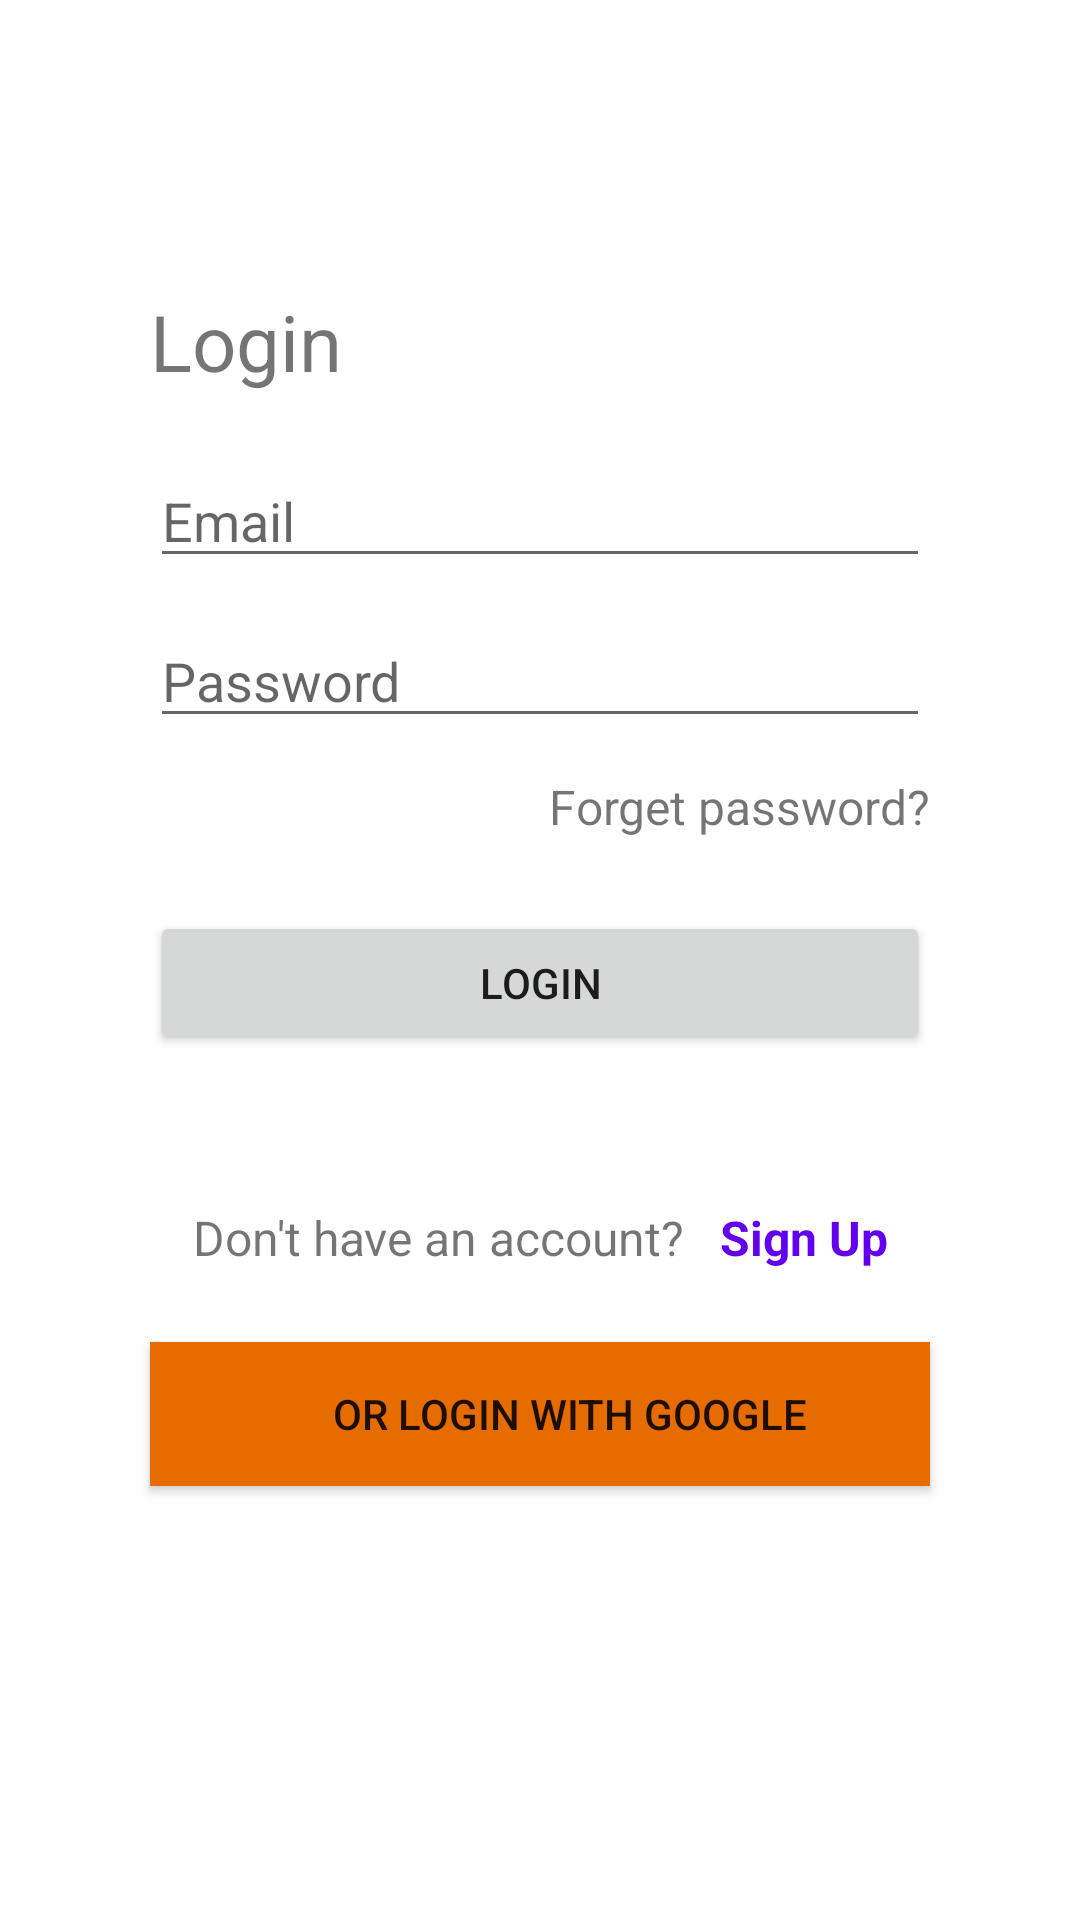

This screen was rendered from an Android layout file. Write that file and the resources it references.
<!-- AndroidManifest.xml: application theme Theme.SmartConnect -->
<!-- res/layout/activity_login.xml -->
<?xml version="1.0" encoding="utf-8"?>
<androidx.constraintlayout.widget.ConstraintLayout xmlns:android="http://schemas.android.com/apk/res/android"
    xmlns:app="http://schemas.android.com/apk/res-auto"
    xmlns:tools="http://schemas.android.com/tools"
    android:layout_width="match_parent"
    android:layout_height="match_parent"
    tools:context=".ui.login.LoginActivity">


    <androidx.constraintlayout.widget.ConstraintLayout
        android:id="@+id/loginCredentialsContainer"
        android:layout_width="0dp"
        android:layout_height="wrap_content"
        app:layout_constraintTop_toTopOf="parent"
        app:layout_constraintBottom_toBottomOf="parent"
        app:layout_constraintStart_toStartOf="parent"
        app:layout_constraintEnd_toEndOf="parent"
        android:layout_marginHorizontal="50dp"
        app:layout_constraintVertical_bias="0.25">

        <androidx.appcompat.widget.AppCompatTextView
            android:id="@+id/loginLabel"
            android:layout_width="wrap_content"
            android:layout_height="wrap_content"
            app:layout_constraintTop_toTopOf="parent"
            app:layout_constraintStart_toStartOf="parent"
            android:text="Login"
            android:textSize="@dimen/common_text_twenty_six_sp"/>

        <androidx.appcompat.widget.AppCompatEditText
            android:id="@+id/emailInput"
            android:layout_width="0dp"
            android:layout_height="wrap_content"
            app:layout_constraintTop_toBottomOf="@+id/loginLabel"
            app:layout_constraintStart_toStartOf="parent"
            app:layout_constraintEnd_toEndOf="parent"
            android:layout_marginTop="@dimen/common_twenty_dp"
            android:hint="Email"/>

        <androidx.appcompat.widget.AppCompatEditText
            android:id="@+id/passwordInput"
            android:layout_width="0dp"
            android:layout_height="wrap_content"
            app:layout_constraintTop_toBottomOf="@+id/emailInput"
            app:layout_constraintStart_toStartOf="parent"
            app:layout_constraintEnd_toEndOf="parent"
            android:hint="Password"
            android:layout_marginTop="12dp"/>

        <androidx.appcompat.widget.AppCompatTextView
            android:id="@+id/forgetPasswordLabel"
            android:layout_width="wrap_content"
            android:layout_height="wrap_content"
            app:layout_constraintTop_toBottomOf="@+id/passwordInput"
            app:layout_constraintEnd_toEndOf="parent"
            android:text="Forget password?"
            android:textSize="@dimen/common_text_sixteen_sp"
            android:layout_marginTop="@dimen/common_twelve_dp"/>

        <androidx.appcompat.widget.AppCompatButton
            android:id="@+id/loginBtn"
            android:layout_width="0dp"
            android:layout_height="wrap_content"
            app:layout_constraintTop_toBottomOf="@+id/forgetPasswordLabel"
            app:layout_constraintStart_toStartOf="parent"
            app:layout_constraintEnd_toEndOf="parent"
            android:text="Login"
            android:layout_marginTop="24dp"/>

    </androidx.constraintlayout.widget.ConstraintLayout>

    <androidx.constraintlayout.widget.ConstraintLayout
        android:id="@+id/signUpContainer"
        android:layout_width="wrap_content"
        android:layout_height="wrap_content"
        app:layout_constraintTop_toBottomOf="@+id/loginCredentialsContainer"
        app:layout_constraintStart_toStartOf="parent"
        app:layout_constraintEnd_toEndOf="parent"
        android:layout_marginHorizontal="50dp"
        android:layout_marginTop="50dp">

        <androidx.appcompat.widget.AppCompatTextView
            android:id="@+id/signUpLabelFirst"
            android:layout_width="wrap_content"
            android:layout_height="wrap_content"
            app:layout_constraintTop_toTopOf="parent"
            app:layout_constraintStart_toStartOf="parent"
            android:text="Don't have an account?"
            android:textSize="@dimen/common_text_sixteen_sp" />

        <androidx.appcompat.widget.AppCompatTextView
            android:id="@+id/signUpLabelSecond"
            android:layout_width="wrap_content"
            android:layout_height="wrap_content"
            app:layout_constraintTop_toTopOf="parent"
            app:layout_constraintStart_toEndOf="@+id/signUpLabelFirst"
            android:text="Sign Up"
            android:textStyle="bold"
            android:textColor="@color/purple_500"
            android:layout_marginStart="@dimen/common_twelve_dp"
            android:textSize="@dimen/common_text_sixteen_sp" />

    </androidx.constraintlayout.widget.ConstraintLayout>

    <androidx.appcompat.widget.AppCompatButton
        android:id="@+id/googleSignInButton"
        android:layout_width="0dp"
        android:layout_height="wrap_content"
        app:layout_constraintTop_toBottomOf="@+id/signUpContainer"
        app:layout_constraintStart_toStartOf="parent"
        app:layout_constraintEnd_toEndOf="parent"
        android:layout_marginHorizontal="50dp"
        android:text="or Login with Google"
        android:drawableLeft="@drawable/ic_google"
        android:paddingLeft="@dimen/common_twenty_dp"
        android:layout_marginTop="24dp"
        android:background="@color/orange"/>


    <ProgressBar
        android:id="@+id/loadingView"
        android:layout_width="wrap_content"
        android:layout_height="wrap_content"
        app:layout_constraintTop_toTopOf="parent"
        app:layout_constraintBottom_toBottomOf="parent"
        app:layout_constraintStart_toStartOf="parent"
        app:layout_constraintEnd_toEndOf="parent"
        android:indeterminate="true"
        android:visibility="gone"/>


</androidx.constraintlayout.widget.ConstraintLayout>
<!-- resources referenced by this layout -->
<resources>
  <color name="orange">#E66C00</color>
  <color name="purple_500">#FF6200EE</color>
  <dimen name="common_text_sixteen_sp">16sp</dimen>
  <dimen name="common_text_twenty_six_sp">26sp</dimen>
  <dimen name="common_twelve_dp">12dp</dimen>
  <dimen name="common_twenty_dp">20dp</dimen>
  <style name="Theme.SmartConnect" parent="Theme.MaterialComponents.DayNight.DarkActionBar">
          
          <item name="colorPrimary">@color/purple_500</item>
          <item name="colorPrimaryVariant">@color/purple_700</item>
          <item name="colorOnPrimary">@color/white</item>
          
          <item name="colorSecondary">@color/teal_200</item>
          <item name="colorSecondaryVariant">@color/teal_700</item>
          <item name="colorOnSecondary">@color/black</item>
          
          <item name="android:statusBarColor" tools:targetApi="l">?attr/colorPrimaryVariant</item>
          
      </style>
  <color name="purple_700">#FF3700B3</color>
  <color name="white">#FFFFFFFF</color>
  <color name="teal_200">#FF03DAC5</color>
  <color name="teal_700">#FF018786</color>
  <color name="black">#FF000000</color>
</resources>
